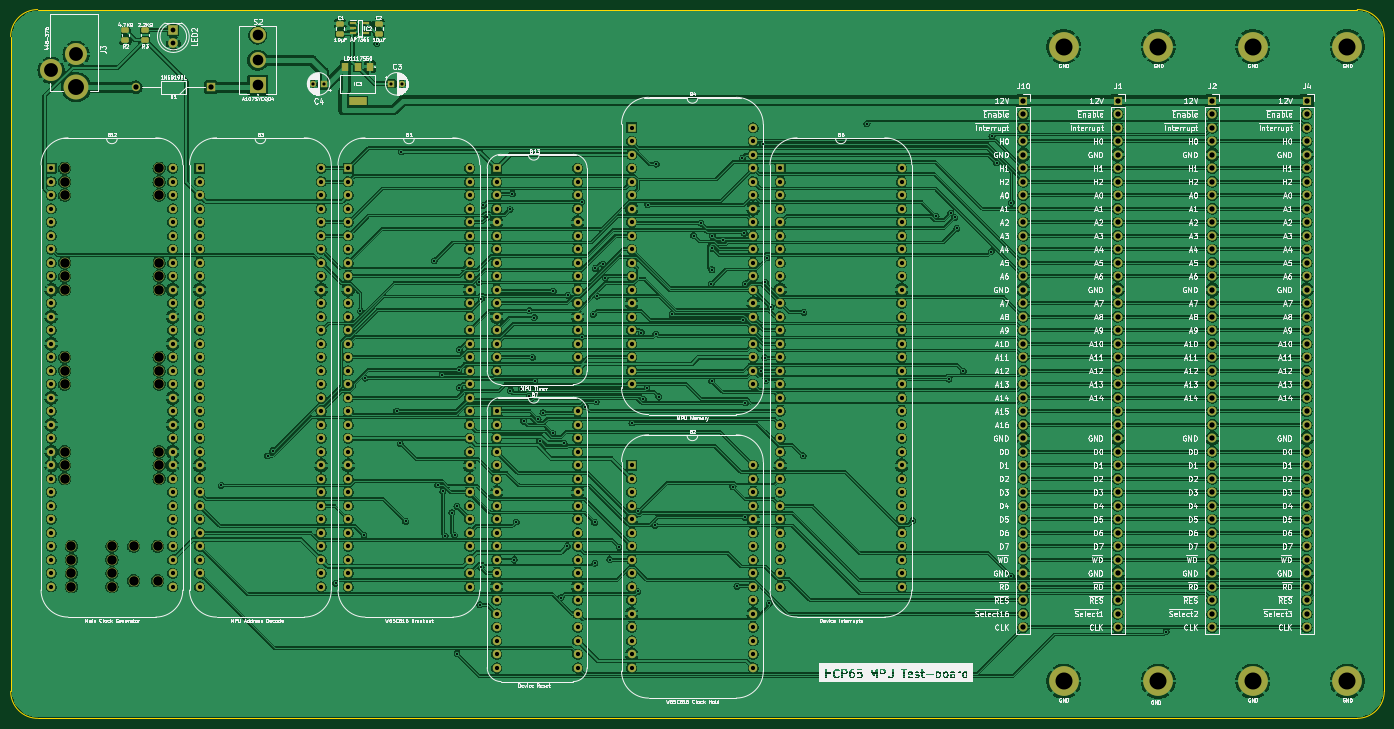
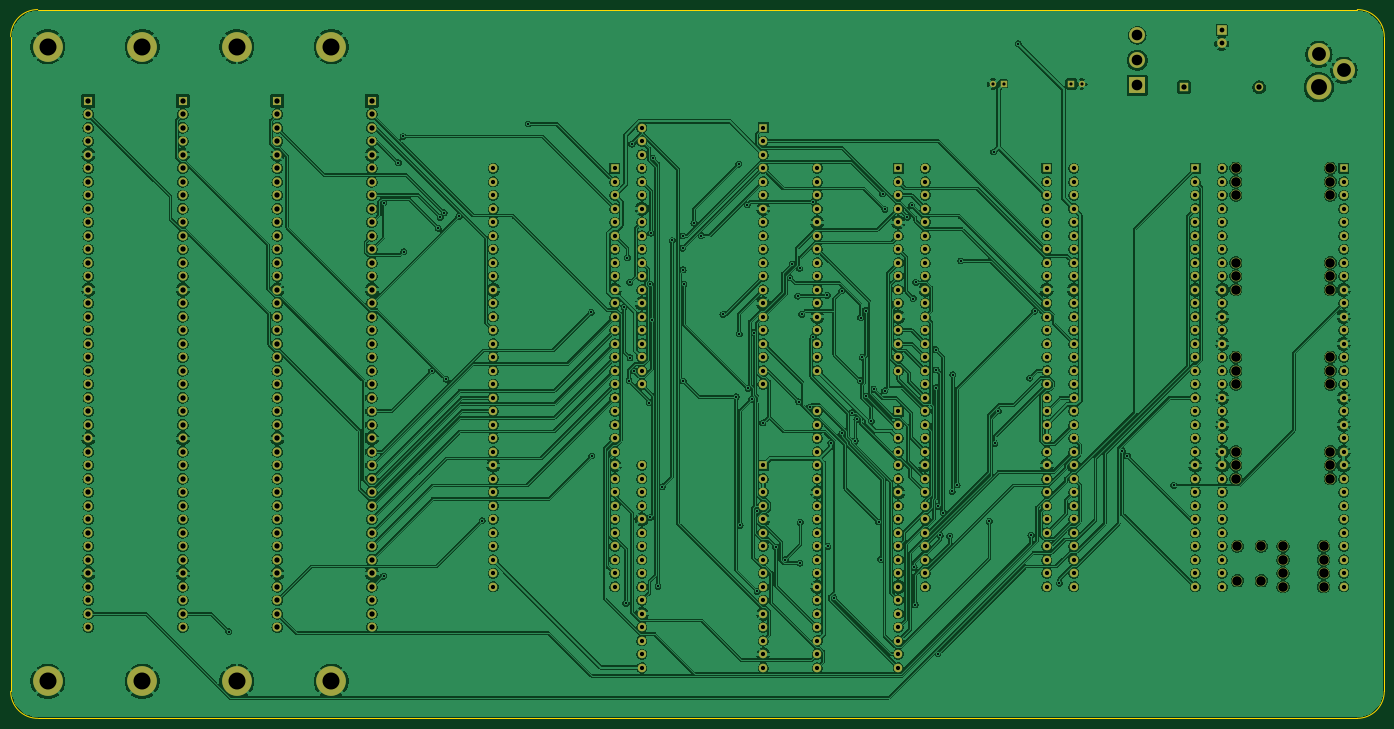
Circuit board: 9 layer files. Board 258.4 x 133.3 mm.
- bottom_copper: HCP65 Test MPU Board-B_Cu.gbr (1176061 bytes)
- bottom_mask: HCP65 Test MPU Board-B_Mask.gbr (17017 bytes)
- bottom_silk: HCP65 Test MPU Board-B_Silkscreen.gbr (464 bytes)
- outline: HCP65 Test MPU Board-Edge_Cuts.gbr (995 bytes)
- top_copper: HCP65 Test MPU Board-F_Cu.gbr (1187692 bytes)
- top_mask: HCP65 Test MPU Board-F_Mask.gbr (18408 bytes)
- top_silk: HCP65 Test MPU Board-F_Silkscreen.gbr (370473 bytes)
- drill: HCP65 Test MPU Board-NPTH.drl (719 bytes)
- drill: HCP65 Test MPU Board-PTH.drl (8531 bytes)

=== bottom_copper: HCP65 Test MPU Board-B_Cu.gbr (1176061 bytes, source omitted) ===
=== bottom_mask: HCP65 Test MPU Board-B_Mask.gbr (17017 bytes, source omitted) ===
=== bottom_silk: HCP65 Test MPU Board-B_Silkscreen.gbr ===
%TF.GenerationSoftware,KiCad,Pcbnew,7.0.5*%
%TF.CreationDate,2023-12-15T19:25:01+02:00*%
%TF.ProjectId,HCP65 Test MPU Board,48435036-3520-4546-9573-74204d505520,rev?*%
%TF.SameCoordinates,Original*%
%TF.FileFunction,Legend,Bot*%
%TF.FilePolarity,Positive*%
%FSLAX46Y46*%
G04 Gerber Fmt 4.6, Leading zero omitted, Abs format (unit mm)*
G04 Created by KiCad (PCBNEW 7.0.5) date 2023-12-15 19:25:01*
%MOMM*%
%LPD*%
G01*
G04 APERTURE LIST*
G04 APERTURE END LIST*
M02*

=== outline: HCP65 Test MPU Board-Edge_Cuts.gbr ===
%TF.GenerationSoftware,KiCad,Pcbnew,7.0.5*%
%TF.CreationDate,2023-12-15T19:25:01+02:00*%
%TF.ProjectId,HCP65 Test MPU Board,48435036-3520-4546-9573-74204d505520,rev?*%
%TF.SameCoordinates,Original*%
%TF.FileFunction,Profile,NP*%
%FSLAX46Y46*%
G04 Gerber Fmt 4.6, Leading zero omitted, Abs format (unit mm)*
G04 Created by KiCad (PCBNEW 7.0.5) date 2023-12-15 19:25:01*
%MOMM*%
%LPD*%
G01*
G04 APERTURE LIST*
%TA.AperFunction,Profile*%
%ADD10C,0.100000*%
%TD*%
G04 APERTURE END LIST*
D10*
X20320000Y-156845000D02*
X268605000Y-156845000D01*
X273685000Y-151765000D02*
X273685000Y-28575000D01*
X273685000Y-28575000D02*
G75*
G03*
X268605000Y-23495000I-5080000J0D01*
G01*
X20320000Y-23495000D02*
G75*
G03*
X15240000Y-28575000I0J-5080000D01*
G01*
X20320000Y-23495000D02*
X268605000Y-23495000D01*
X268605000Y-156845000D02*
G75*
G03*
X273685000Y-151765000I0J5080000D01*
G01*
X15240000Y-151765000D02*
X15240000Y-28575000D01*
X15240000Y-151765000D02*
G75*
G03*
X20320000Y-156845000I5080000J0D01*
G01*
M02*

=== top_copper: HCP65 Test MPU Board-F_Cu.gbr (1187692 bytes, source omitted) ===
=== top_mask: HCP65 Test MPU Board-F_Mask.gbr (18408 bytes, source omitted) ===
=== top_silk: HCP65 Test MPU Board-F_Silkscreen.gbr (370473 bytes, source omitted) ===
=== drill: HCP65 Test MPU Board-NPTH.drl ===
M48
; DRILL file {KiCad 7.0.5} date Fri Dec 15 19:25:03 2023
; FORMAT={-:-/ absolute / inch / decimal}
; #@! TF.CreationDate,2023-12-15T19:25:03+02:00
; #@! TF.GenerationSoftware,Kicad,Pcbnew,7.0.5
; #@! TF.FileFunction,NonPlated,1,2,NPTH
FMAT,2
INCH
; #@! TA.AperFunction,NonPlated,NPTH,ComponentDrill
T1C0.0709
%
G90
G05
T1
X1.0Y-2.1
X1.0Y-2.2
X1.0Y-2.3
X1.0Y-2.8
X1.0Y-2.9
X1.0Y-3.0
X1.0Y-3.5
X1.0Y-3.6
X1.0Y-3.7
X1.0Y-4.2
X1.0Y-4.3
X1.0Y-4.4
X1.05Y-4.9
X1.05Y-5.0
X1.05Y-5.1
X1.05Y-5.2
X1.35Y-4.9
X1.35Y-5.0
X1.35Y-5.1
X1.35Y-5.2
X1.5114Y-4.9
X1.5114Y-5.1559
X1.6886Y-4.9
X1.6886Y-5.1559
X1.7Y-2.1
X1.7Y-2.2
X1.7Y-2.3
X1.7Y-2.8
X1.7Y-2.9
X1.7Y-3.0
X1.7Y-3.5
X1.7Y-3.6
X1.7Y-3.7
X1.7Y-4.2
X1.7Y-4.3
X1.7Y-4.4
T0
M30

=== drill: HCP65 Test MPU Board-PTH.drl (8531 bytes, source omitted) ===
